Run: headless pygame with SDL's dummy video driver; simulated clock (each Clock.tick advances the game by its frame time, no real sleeping); random seed 0; keys injected as events and as key.get_pressed() state; mouse plan: one left click at the window centre at the start of phase 2, then a move to the lower-right quarter at the start of phase 3.
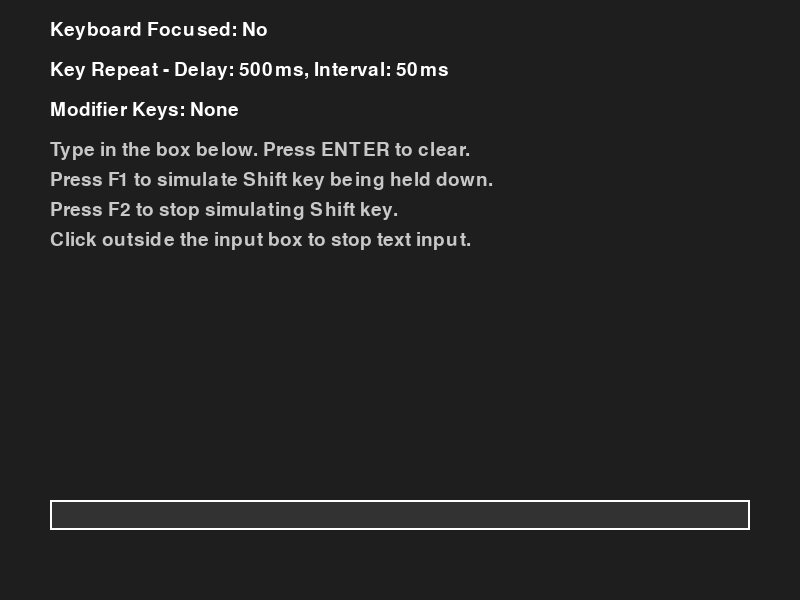
Frame 1 of 4 · flips 1–60 · no input
Frame 2 of 4 · flips 61–180 · clicked the window centre · tapped SPACE, RETURN · held RIGHT (→), D · screen unchanged from frame 1, image omitted
Frame 3 of 4 · flips 181–300 · moved the mouse to the lower-right quarter · held DOWN (↓), S · screen unchanged from frame 2, image omitted
Frame 4 of 4 · flips 301–420 · held LEFT (←), A, UP (↑), W · screen unchanged from frame 3, image omitted

The pygame program that drew these frames:

import pygame
import sys

if __name__ == '__main__':
    pygame.init()

    WINDOW_WIDTH, WINDOW_HEIGHT = 800, 600
    screen = pygame.display.set_mode((WINDOW_WIDTH, WINDOW_HEIGHT))
    pygame.display.set_caption("Pygame Key Module Demonstration")

    font = pygame.font.Font(None, 28)
    large_font = pygame.font.Font(None, 36)

    input_box = pygame.Rect(50, 500, 700, 30)
    pygame.key.set_text_input_rect(input_box)

    # start handling text input events
    pygame.key.start_text_input()

    # enable key repeat with a delay of 500ms and interval of 50ms
    pygame.key.set_repeat(500, 50)

    # variables to hold text input
    user_text = ''
    text_input_active = True

    # Main loop
    clock = pygame.time.Clock()
    while True:
        screen.fill((30, 30, 30))

        focused = pygame.key.get_focused()
        focus_text = f"Keyboard Focused: {'Yes' if focused else 'No'}"
        focus_surface = font.render(focus_text, True, (255, 255, 255))
        screen.blit(focus_surface, (50, 20))

        repeat_delay, repeat_interval = pygame.key.get_repeat()
        repeat_text = f"Key Repeat - Delay: {repeat_delay}ms, Interval: {repeat_interval}ms"
        repeat_surface = font.render(repeat_text, True, (255, 255, 255))
        screen.blit(repeat_surface, (50, 60))

        mods = pygame.key.get_mods()
        mod_list = []
        if mods & pygame.KMOD_SHIFT:
            mod_list.append("Shift")
        if mods & pygame.KMOD_CTRL:
            mod_list.append("Ctrl")
        if mods & pygame.KMOD_ALT:
            mod_list.append("Alt")
        if mods & pygame.KMOD_CAPS:
            mod_list.append("CapsLock")
        if mods & pygame.KMOD_NUM:
            mod_list.append("NumLock")
        if mods & pygame.KMOD_MODE:
            mod_list.append("AltGr")
        mod_text = " + ".join(mod_list) if mod_list else "None"
        mods_surface = font.render(f"Modifier Keys: {mod_text}", True, (255, 255, 255))
        screen.blit(mods_surface, (50, 100))

        instructions = [
            "Type in the box below. Press ENTER to clear.",
            "Press F1 to simulate Shift key being held down.",
            "Press F2 to stop simulating Shift key.",
            "Click outside the input box to stop text input.",
        ]
        for idx, instr in enumerate(instructions):
            instr_surface = font.render(instr, True, (200, 200, 200))
            screen.blit(instr_surface, (50, 140 + idx * 30))

        pygame.draw.rect(screen, (50, 50, 50), input_box)
        pygame.draw.rect(screen, (255, 255, 255), input_box, 2)

        text_surface = font.render(user_text, True, (255, 255, 255))
        screen.blit(text_surface, (input_box.x + 5, input_box.y + 5))

        for event in pygame.event.get():
            if event.type == pygame.QUIT:
                pygame.quit()
                sys.exit()

            elif event.type == pygame.MOUSEBUTTONDOWN:
                if input_box.collidepoint(event.pos):
                    if not text_input_active:
                        pygame.key.start_text_input()
                        text_input_active = True
                else:
                    if text_input_active:
                        pygame.key.stop_text_input()
                        text_input_active = False

            elif event.type == pygame.KEYDOWN:
                key_name = pygame.key.name(event.key)
                key_code = event.key
                scancode = event.scancode
                unicode_char = event.unicode

                key_info = f"Key Down - Name: {key_name}, Code: {key_code}, Scancode: {scancode}, Unicode: {unicode_char}"
                key_info_surface = font.render(key_info, True, (255, 255, 0))
                screen.blit(key_info_surface, (50, 300))

                if event.key == pygame.K_RETURN:
                    user_text = ''

                elif event.key == pygame.K_F1:
                    pygame.key.set_mods(pygame.KMOD_SHIFT)

                elif event.key == pygame.K_F2:
                    pygame.key.set_mods(0)

                elif text_input_active and event.key != pygame.K_BACKSPACE:
                    user_text += event.unicode

                elif text_input_active and event.key == pygame.K_BACKSPACE:
                    user_text = user_text[:-1]

            elif event.type == pygame.TEXTINPUT and text_input_active:
                user_text += event.text

            elif event.type == pygame.TEXTEDITING:
                composition = event.text
                start = event.start
                length = event.length
                editing_info = f"Composing: {composition} (Start: {start}, Length: {length})"
                editing_surface = font.render(editing_info, True, (0, 255, 0))
                screen.blit(editing_surface, (50, 330))

        pygame.display.flip()
        clock.tick(1)
